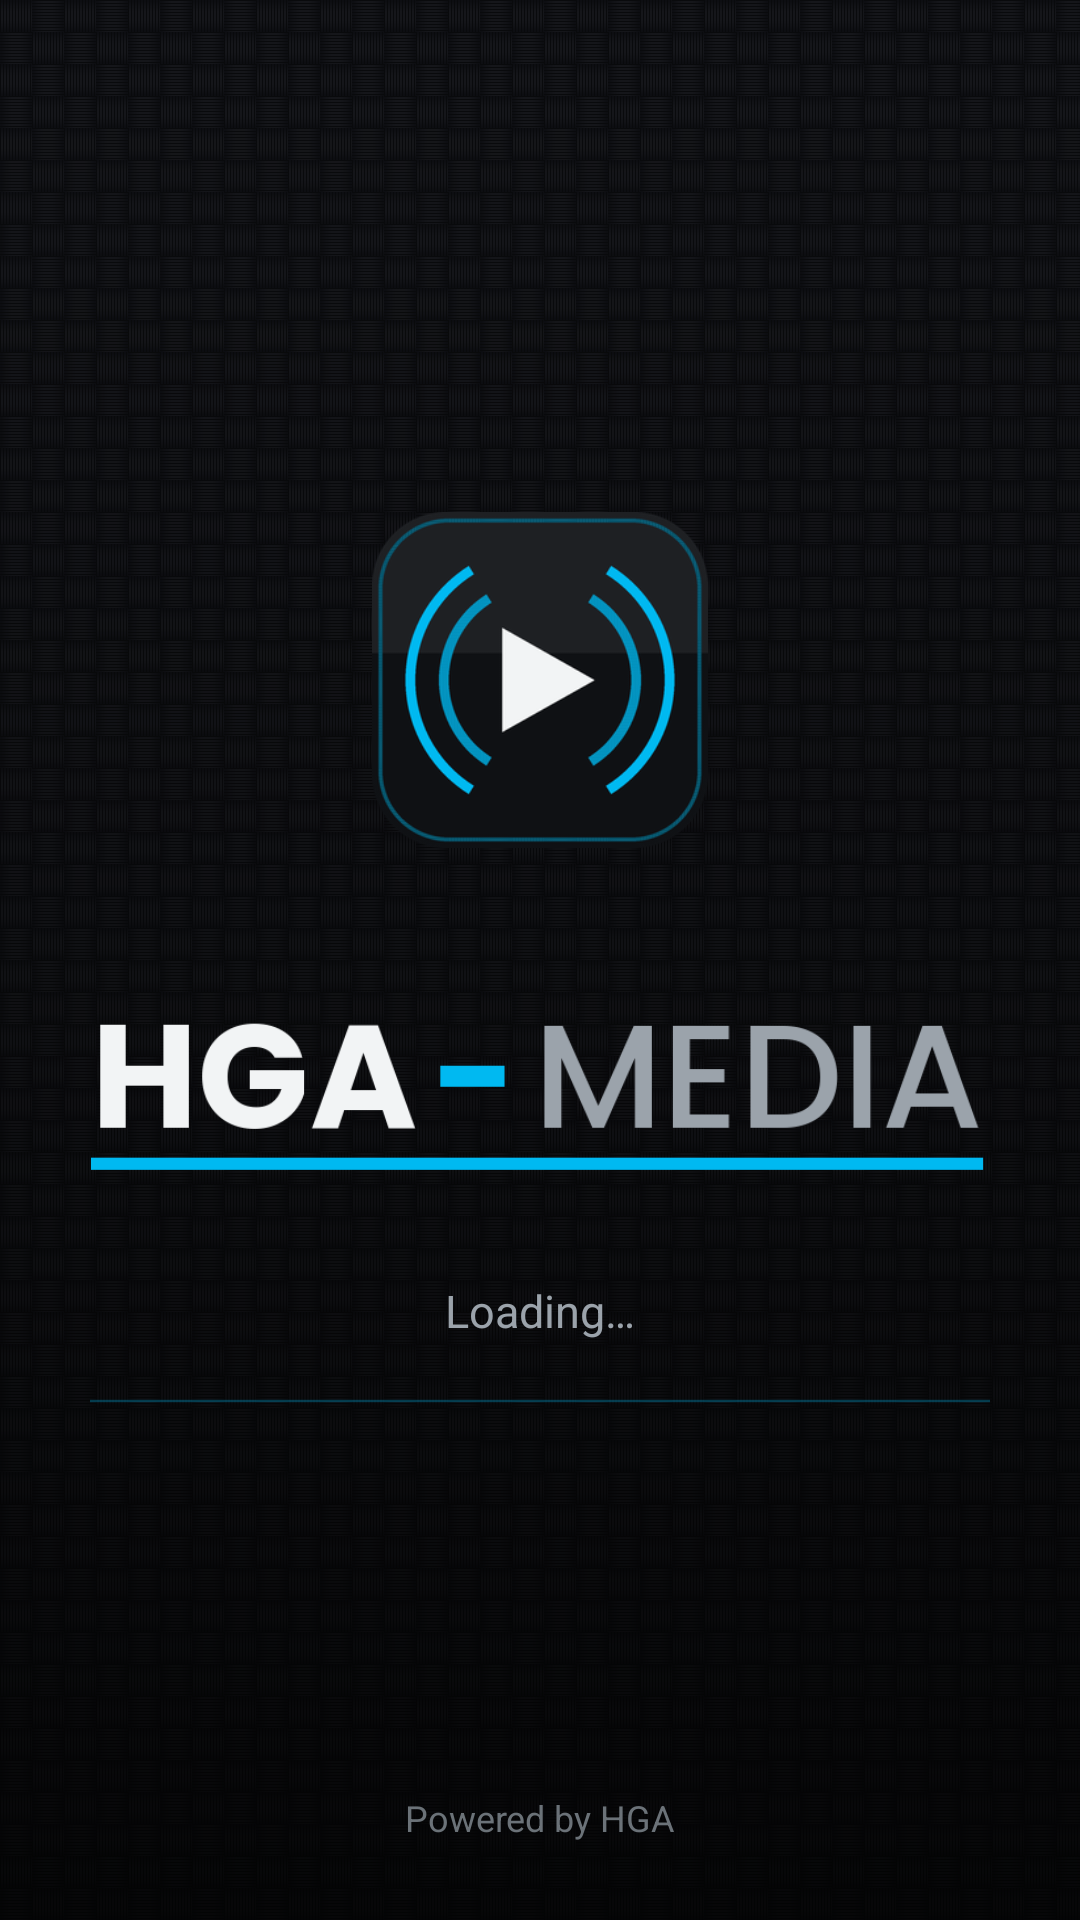

Write the Android layout XML for this screen, with the resource values it uses.
<!-- AndroidManifest.xml: activity theme Theme.HGA.Splash -->
<!-- res/layout/activity_splash.xml -->
<?xml version="1.0" encoding="utf-8"?>
<FrameLayout xmlns:android="http://schemas.android.com/apk/res/android"
    android:layout_width="match_parent"
    android:layout_height="match_parent"
    android:background="@drawable/bg_carbon">

    <LinearLayout
        android:layout_width="wrap_content"
        android:layout_height="wrap_content"
        android:layout_gravity="center"
        android:gravity="center"
        android:orientation="vertical">

        <ImageView
            android:id="@+id/splashMark"
            android:layout_width="112dp"
            android:layout_height="112dp"
            android:contentDescription="@string/app_name"
            android:src="@drawable/hga_mark" />

        <ImageView
            android:layout_width="300dp"
            android:layout_height="wrap_content"
            android:layout_marginTop="22dp"
            android:adjustViewBounds="true"
            android:contentDescription="@string/app_name"
            android:src="@drawable/hga_wordmark" />

        <TextView
            android:id="@+id/splashStatus"
            android:layout_width="wrap_content"
            android:layout_height="wrap_content"
            android:layout_marginTop="26dp"
            android:text="@string/loading"
            android:textColor="@color/text_secondary"
            android:textSize="15sp" />

        <ProgressBar
            android:id="@+id/splashBar"
            style="?android:attr/progressBarStyleHorizontal"
            android:layout_width="300dp"
            android:layout_height="4dp"
            android:layout_marginTop="18dp"
            android:indeterminate="true"
            android:progressDrawable="@drawable/bg_progress" />

        <TextView
            android:id="@+id/splashRetry"
            style="@style/Hga.Button"
            android:layout_width="wrap_content"
            android:layout_height="wrap_content"
            android:layout_marginTop="26dp"
            android:text="@string/action_retry"
            android:visibility="gone" />
    </LinearLayout>

    <TextView
        android:layout_width="wrap_content"
        android:layout_height="wrap_content"
        android:layout_gravity="bottom|center_horizontal"
        android:layout_marginBottom="26dp"
        android:text="@string/tagline"
        android:textColor="@color/text_dim"
        android:textSize="12sp" />
</FrameLayout>
<!-- resources referenced by this layout -->
<resources>
  <color name="text_dim">#6B7278</color>
  <color name="text_secondary">#9BA3AB</color>
  <!-- drawable bg_carbon (drawable) -->
  <?xml version="1.0" encoding="utf-8"?>
  <layer-list xmlns:android="http://schemas.android.com/apk/res/android">
      <item android:drawable="@color/carbon_bg" />
      <item android:drawable="@drawable/carbon_weave" />
      <item>
          <shape android:shape="rectangle">
              <gradient
                  android:angle="270"
                  android:startColor="#00000000"
                  android:centerColor="#40000000"
                  android:endColor="#B3000000"
                  android:type="linear" />
          </shape>
      </item>
  </layer-list>
  <!-- drawable bg_progress (drawable) -->
  <?xml version="1.0" encoding="utf-8"?>
  <layer-list xmlns:android="http://schemas.android.com/apk/res/android">
      <item android:id="@android:id/background">
          <shape android:shape="rectangle">
              <solid android:color="@color/carbon_line" />
              <corners android:radius="2dp" />
          </shape>
      </item>
      <item android:id="@android:id/progress">
          <clip>
              <shape android:shape="rectangle">
                  <solid android:color="@color/hga_accent" />
                  <corners android:radius="2dp" />
              </shape>
          </clip>
      </item>
  </layer-list>
  <string name="action_retry">Retry</string>
  <string name="app_name">HGA-Media</string>
  <string name="loading">Loading…</string>
  <string name="tagline">Powered by HGA</string>
  <style name="Hga.Button" parent="">
          <item name="android:background">@drawable/bg_button</item>
          <item name="android:textColor">@color/text_primary</item>
          <item name="android:textSize">16sp</item>
          <item name="android:textStyle">bold</item>
          <item name="android:paddingLeft">26dp</item>
          <item name="android:paddingRight">26dp</item>
          <item name="android:minHeight">50dp</item>
          <item name="android:gravity">center</item>
          <item name="android:focusable">true</item>
          <item name="android:clickable">true</item>
          <item name="android:textAllCaps">false</item>
      </style>
  <style name="Theme.HGA.Splash">
          <item name="android:windowBackground">@drawable/bg_splash</item>
      </style>
  <color name="carbon_bg">#0B0C0E</color>
  <!-- drawable carbon_weave (drawable) -->
  <?xml version="1.0" encoding="utf-8"?>
  <bitmap xmlns:android="http://schemas.android.com/apk/res/android"
      android:src="@drawable/carbon_tile"
      android:tileModeX="repeat"
      android:tileModeY="repeat"
      android:dither="true" />
  <color name="carbon_line">#2A2E33</color>
  <color name="hga_accent">#00B9F1</color>
  <color name="text_primary">#F2F4F5</color>
  <!-- drawable bg_splash (drawable) -->
  <?xml version="1.0" encoding="utf-8"?>
  <layer-list xmlns:android="http://schemas.android.com/apk/res/android">
      <item android:drawable="@color/carbon_bg" />
      <item android:drawable="@drawable/carbon_weave" />
  </layer-list>
  <color name="hga_accent_dim">#0A6F8F</color>
  <color name="carbon_surface_alt">#1D2024</color>
</resources>
